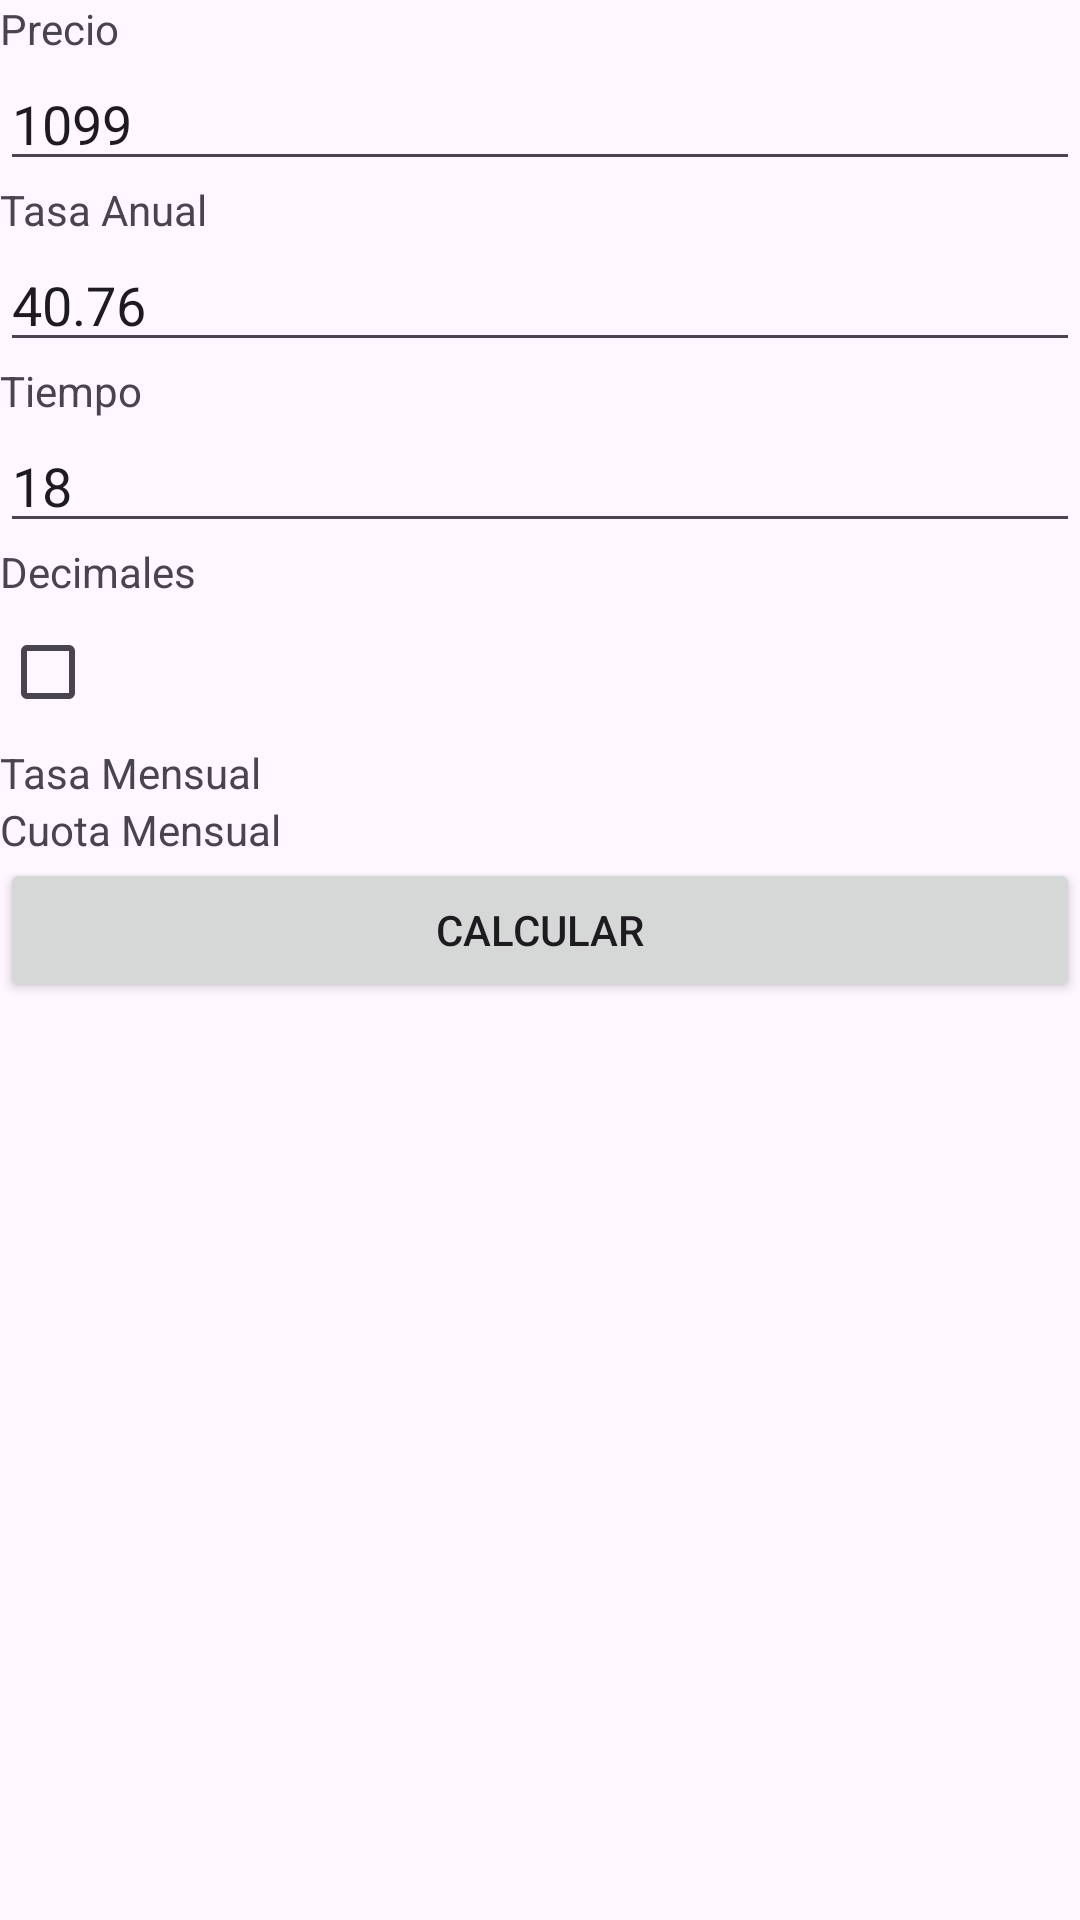

Produce the Android XML layout that renders to this screen, including the resource entries it uses.
<!-- AndroidManifest.xml: application theme Theme.ProyecotMultiple -->
<!-- res/layout/activity_second.xml -->
<?xml version="1.0" encoding="utf-8"?>
<androidx.constraintlayout.widget.ConstraintLayout xmlns:android="http://schemas.android.com/apk/res/android"
    xmlns:app="http://schemas.android.com/apk/res-auto"
    xmlns:tools="http://schemas.android.com/tools"
    android:id="@+id/main"
    android:layout_width="match_parent"
    android:layout_height="match_parent"
    tools:context=".SecondActivity">

    <LinearLayout
        android:layout_width="match_parent"
        android:layout_height="match_parent"
        android:orientation="vertical"
        tools:layout_editor_absoluteX="82dp"
        tools:layout_editor_absoluteY="16dp">

        <TextView
            android:id="@+id/textView3"
            android:layout_width="match_parent"
            android:layout_height="wrap_content"
            android:text="Precio" />

        <EditText
            android:id="@+id/edtPrecio2"
            android:layout_width="match_parent"
            android:layout_height="wrap_content"
            android:ems="10"
            android:inputType="text"
            android:text="1099" />

        <TextView
            android:id="@+id/textView5"
            android:layout_width="match_parent"
            android:layout_height="wrap_content"
            android:text="Tasa Anual" />

        <EditText
            android:id="@+id/edtTasaAnual"
            android:layout_width="match_parent"
            android:layout_height="wrap_content"
            android:ems="10"
            android:inputType="text"
            android:text="40.76" />

        <TextView
            android:id="@+id/textView8"
            android:layout_width="match_parent"
            android:layout_height="wrap_content"
            android:text="Tiempo" />

        <EditText
            android:id="@+id/edtTiempo"
            android:layout_width="match_parent"
            android:layout_height="wrap_content"
            android:ems="10"
            android:inputType="text"
            android:text="18" />

        <TextView
            android:id="@+id/textView9"
            android:layout_width="match_parent"
            android:layout_height="wrap_content"
            android:text="Decimales" />

        <CheckBox
            android:id="@+id/chkDecimales"
            android:layout_width="match_parent"
            android:layout_height="wrap_content"
            android:textAlignment="textEnd" />

        <TextView
            android:id="@+id/tvTasaMensual"
            android:layout_width="match_parent"
            android:layout_height="wrap_content"
            android:text="Tasa Mensual" />

        <TextView
            android:id="@+id/tvCuotaMensual"
            android:layout_width="match_parent"
            android:layout_height="wrap_content"
            android:text="Cuota Mensual" />

        <Button
            android:id="@+id/btnCalcular2"
            android:layout_width="match_parent"
            android:layout_height="wrap_content"
            android:text="CALCULAR" />
    </LinearLayout>
</androidx.constraintlayout.widget.ConstraintLayout>
<!-- resources referenced by this layout -->
<resources>
  <style name="Theme.ProyecotMultiple" parent="Base.Theme.ProyecotMultiple" />
  <style name="Base.Theme.ProyecotMultiple" parent="Theme.Material3.DayNight.NoActionBar">
          
          
      </style>
</resources>
